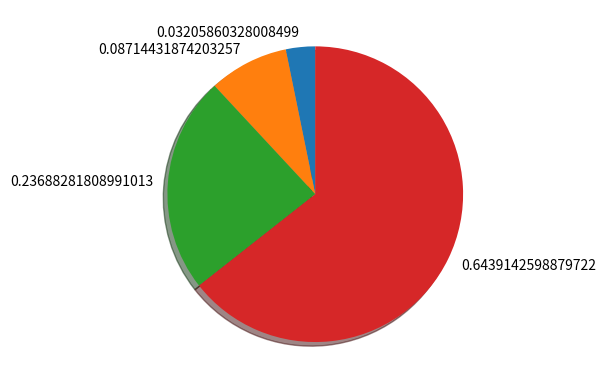

Reproduce this figure in Python.
import numpy as np
import matplotlib.pyplot as plt

def softmax(x) :
    return np.exp(x) / np.sum(np.exp(x))

x = np.arange(1, 5)
y = softmax(x)

ratio = y
labels = y
plt.pie(ratio, labels=labels, shadow=True, startangle=90)
plt.show()